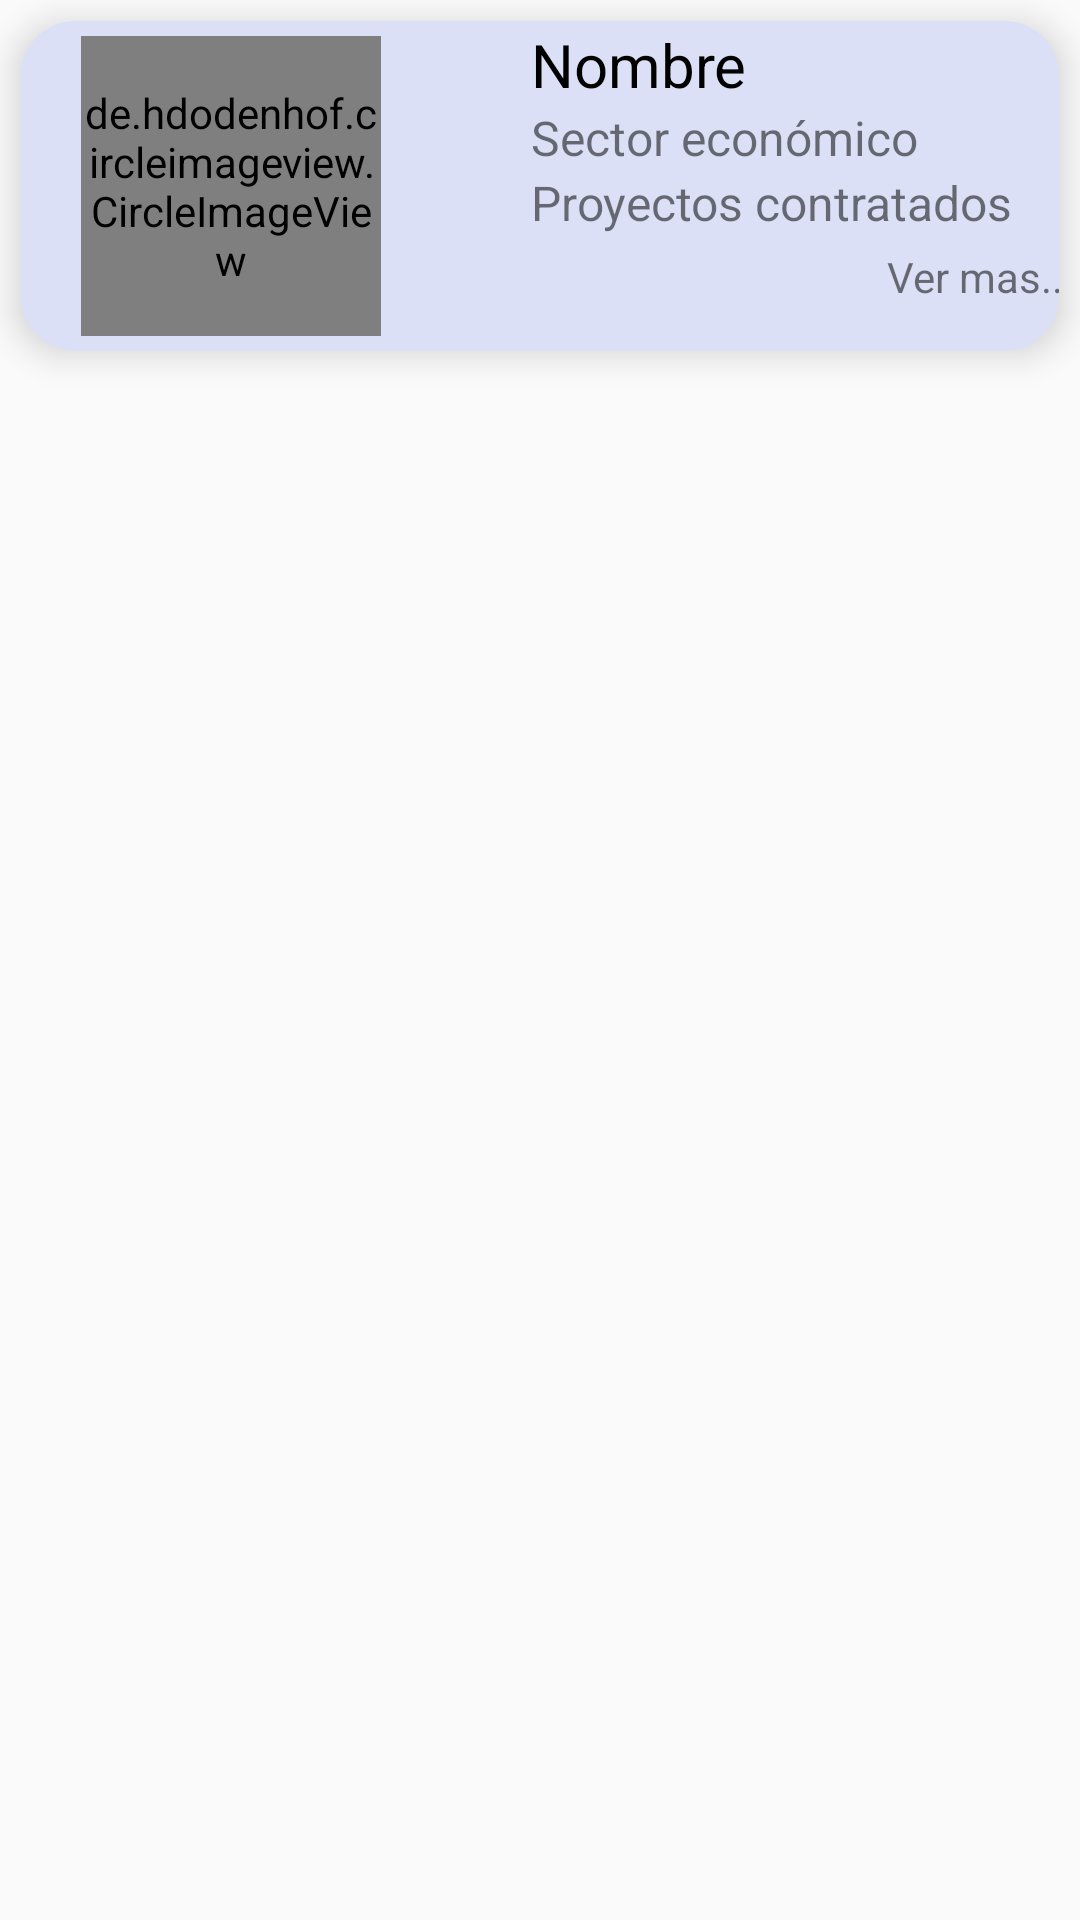

Here is an Android app screen rendered from its layout file. Give the layout XML and the strings, colors and styles it references.
<!-- AndroidManifest.xml: application theme AppTheme -->
<!-- res/layout/h_a_card_cnsmrprofile.xml -->
<?xml version="1.0" encoding="utf-8"?>
<androidx.constraintlayout.widget.ConstraintLayout xmlns:android="http://schemas.android.com/apk/res/android"
    xmlns:app="http://schemas.android.com/apk/res-auto"
    xmlns:tools="http://schemas.android.com/tools"
    android:layout_width="match_parent"
    android:layout_height="wrap_content">

    <androidx.cardview.widget.CardView
        android:layout_width="match_parent"
        android:layout_height="wrap_content"
        android:layout_marginLeft="7dp"
        android:layout_marginTop="7dp"
        android:layout_marginRight="7dp"
        android:backgroundTint="#DCE0F6"
        app:cardCornerRadius="18sp"
        app:cardElevation="7sp"
        app:layout_constraintEnd_toEndOf="parent"
        app:layout_constraintStart_toStartOf="parent"
        app:layout_constraintTop_toTopOf="parent">

        <androidx.constraintlayout.widget.ConstraintLayout
            android:layout_width="match_parent"
            android:layout_height="110dp">

            <de.hdodenhof.circleimageview.CircleImageView
                android:id="@+id/c_frlncrprofile_image"
                android:layout_width="100dp"
                android:layout_height="100dp"
                android:layout_marginStart="20dp"
                android:src="@drawable/cnsmr"
                app:civ_border_color="#FF000000"
                app:civ_border_width="2dp"
                app:layout_constraintBottom_toBottomOf="parent"
                app:layout_constraintStart_toStartOf="parent"
                app:layout_constraintTop_toTopOf="parent"
                app:layout_constraintVertical_bias="0.5" />

            <TextView
                android:id="@+id/j_cnsmrname"
                android:layout_width="wrap_content"
                android:layout_height="wrap_content"
                android:layout_marginStart="50dp"
                android:layout_marginTop="1dp"
                android:text="Nombre"
                android:textColor="@color/black"
                android:textSize="20sp"
                app:layout_constraintBottom_toTopOf="@+id/c_profesion"
                app:layout_constraintStart_toEndOf="@+id/c_frlncrprofile_image"
                app:layout_constraintTop_toTopOf="parent" />

            <TextView
                android:id="@+id/c_profesion"
                android:layout_width="wrap_content"
                android:layout_height="wrap_content"
                android:layout_marginStart="50dp"
                android:text="Sector económico"
                android:textSize="16sp"
                app:layout_constraintBottom_toTopOf="@+id/c_calificacion"
                app:layout_constraintStart_toEndOf="@+id/c_frlncrprofile_image"
                app:layout_constraintTop_toBottomOf="@+id/j_cnsmrname" />

            <TextView
                android:id="@+id/c_calificacion"
                android:layout_width="wrap_content"
                android:layout_height="wrap_content"
                android:layout_marginStart="50dp"
                android:text="Proyectos contratados"
                android:textSize="16sp"
                app:layout_constraintStart_toEndOf="@+id/c_frlncrprofile_image"
                app:layout_constraintTop_toBottomOf="@+id/c_profesion" />

            <TextView
                android:id="@+id/k_vermas"
                android:layout_width="wrap_content"
                android:layout_height="wrap_content"
                android:layout_marginStart="194dp"
                android:layout_marginEnd="20dp"
                android:layout_marginBottom="11dp"
                android:text="Ver mas..."
                app:layout_constraintBottom_toBottomOf="parent"
                app:layout_constraintEnd_toEndOf="parent"
                app:layout_constraintStart_toEndOf="@+id/c_frlncrprofile_image"
                app:layout_constraintTop_toBottomOf="@+id/c_calificacion" />

        </androidx.constraintlayout.widget.ConstraintLayout>
    </androidx.cardview.widget.CardView>
</androidx.constraintlayout.widget.ConstraintLayout>
<!-- resources referenced by this layout -->
<resources>
  <!-- drawable cnsmr: png bitmap (drawable, 6175 bytes) -->
  <style name="AppTheme" parent="Theme.AppCompat.Light.NoActionBar">
          
  
          <item name="colorPrimary">@color/colorPrimary</item>
          <item name="colorPrimaryDark">@color/colorPrimaryDark</item>
          <item name="colorAccent">@color/colorAccent</item>
          <item name="android:windowLightStatusBar">false</item>
      </style>
  <color name="colorPrimary">#ed4c54</color>
  <color name="colorPrimaryDark">#67c415</color>
  <color name="colorAccent">#E9EBEE</color>
  <!-- not gathered from this repository: default colours our renderer supplied (Android Studio template values) -->
  <color name="black">#FF000000</color>
</resources>
